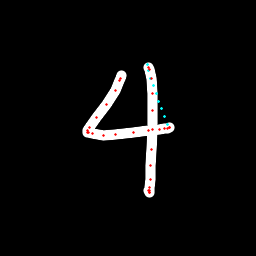

The data file committed next to this chart (first rows):
x, y, hover, eod
121.1, 75.57, 0.0, 0.0
120.5, 78.15, 0.0, 0.0
119.6, 80.57, 0.0, 0.0
115, 90.04, 0.0, 0.0
106.3, 104.3, 0.0, 0.0
96.75, 117.7, 0.0, 0.0
89.84, 127.9, 0.0, 0.0
87.71, 130.8, 0.0, 0.0
87.21, 132, 0.0, 0.0
88.62, 132.4, 0.0, 0.0
92.53, 133.5, 0.0, 0.0
103.4, 135.1, 0.0, 0.0
115.3, 134.5, 0.0, 0.0
133.2, 132.9, 0.0, 0.0
148.6, 130.5, 0.0, 0.0
159.7, 129.4, 0.0, 0.0
164.3, 129, 0.0, 0.0
167.7, 128.6, 0.0, 0.0
169.3, 127.5, 0.0, 0.0
169.4, 127.1, 0.0, 0.0
167.7, 124.4, 1.0, 0.0
164.6, 116.6, 1.0, 0.0
161.6, 108.8, 1.0, 0.0
158.8, 101.1, 1.0, 0.0
156, 93.39, 1.0, 0.0
153.3, 85.69, 1.0, 0.0
150.8, 78.02, 1.0, 0.0
148.6, 70.4, 1.0, 0.0
147.5, 64.9, 1.0, 0.0
148.9, 67.2, 0.0, 0.0
150, 69.69, 0.0, 0.0
151.6, 78.33, 0.0, 0.0
152.6, 93.26, 0.0, 0.0
152.5, 110.6, 0.0, 0.0
152.5, 129.7, 0.0, 0.0
151.6, 149, 0.0, 0.0
150.8, 165.8, 0.0, 0.0
150, 179.3, 0.0, 0.0
149.4, 187.2, 0.0, 0.0
149.2, 190.7, 0.0, 0.0
149.1, 192.5, 0.0, 0.0
149.1, 192.2, 0.0, 0.0
148.7, 190.7, 0.0, 1.0
